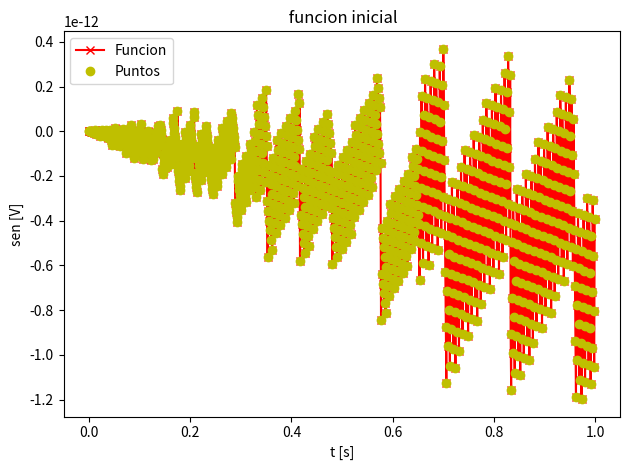
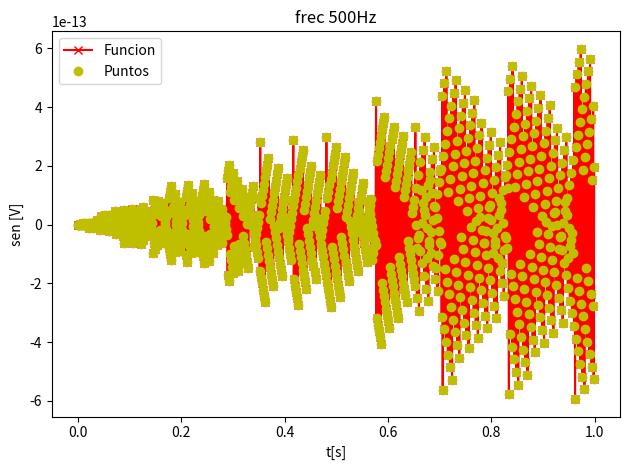
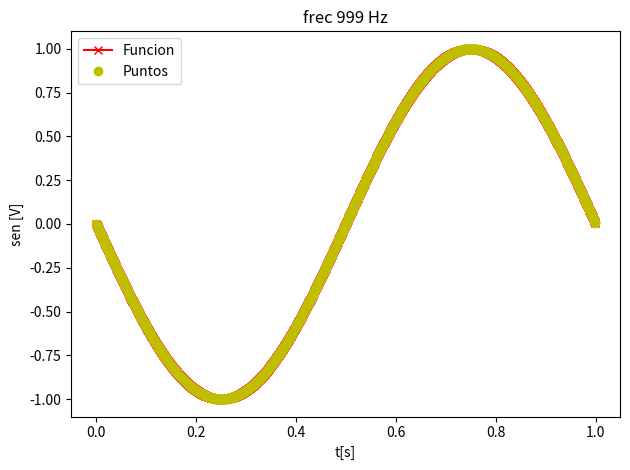
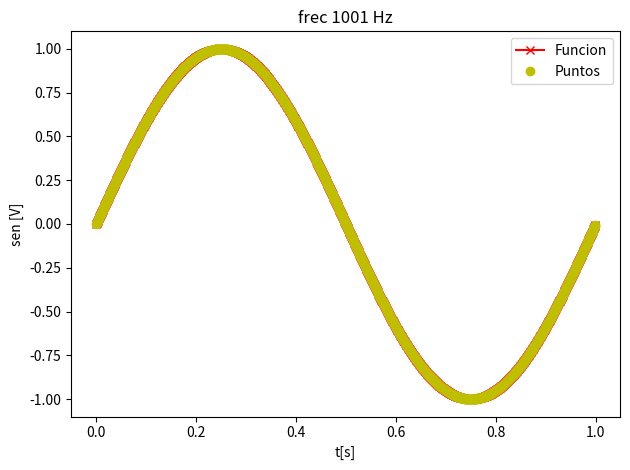
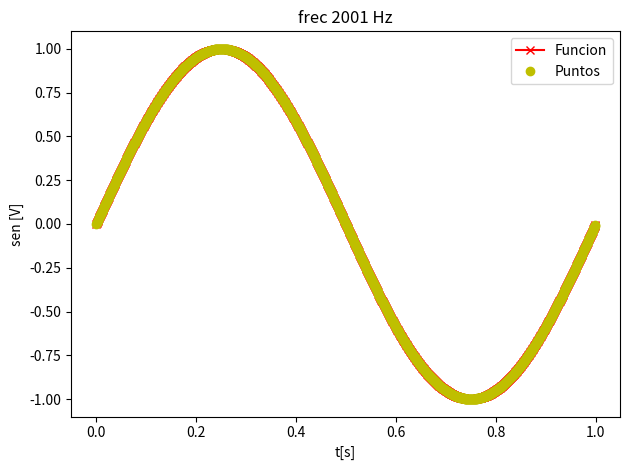
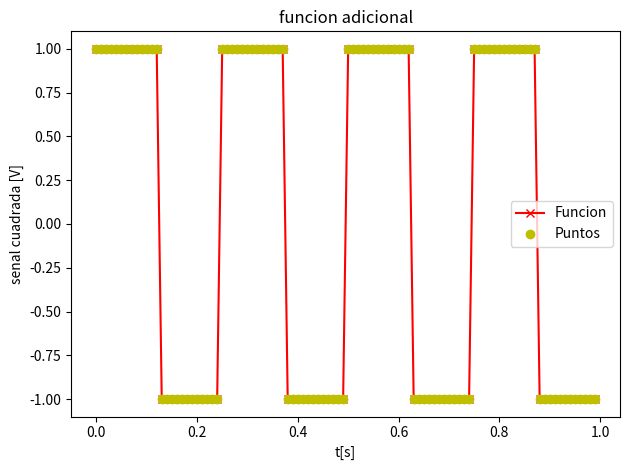

Here is the Python script that generated these plots, in order:
# -*- coding: utf-8 -*-

"""programar una función que genere señales senoidales y que permita parametrizar:

la amplitud máxima de la senoidal (volts)
su valor medio (volts)
la frecuencia (Hz)
la fase (radianes)
la cantidad de muestras digitalizada por el ADC (# muestras)
la frecuencia de muestreo del ADC.
es decir que la función que uds armen debería admitir se llamada de la siguiente manera

tt, xx = mi_funcion_sen( vmax = 1, dc = 0, ff = 1, ph=0, nn = N, frec = frec)
"""

# Importacion de librerias
import numpy as np
import matplotlib.pyplot as plt
from scipy import signal
 
# Definicion de la funcion seno
def mi_funcion_sen (amp = 1, offset = 0, frec = 1, fase=0, N = 1000, frecADC = 1000):
    
    ts= 1/frecADC #tiempo al que se toma cada muestra [s]

    tt = np.arange(start = 0, stop = N*ts, step = ts) #tambien puedo usar linespace
    

    xx = amp * np.sin( 2 * np.pi * frec * tt + fase) + offset
    
    return tt, xx

# Definicon de la funcion para graficar
def graficar(x, y, ejex, ejey, titulo):
    plt.figure() #abre una pestaña por grafico
    plt.plot(x,y,':x',label='Funcion', linestyle='-',color='r') #Genero un grafico llamado 'funcion' con linea 'discontinua-punteada' de color 'rojo'
    plt.plot(x,y,':x', label='Puntos',linestyle='',marker='o',color='y') #Genero un grafico llamado 'Puntos', sin linea de color amarillo
    plt.title(titulo) #Titulo del grafico
    plt.xlabel(ejex) #Titulo del eje
    plt.ylabel(ejey) #Titulo del eje 
    plt.legend() #Muestra las leyendas de cada plot (en este caso seria: label='Funcion', label='Puntos')
    plt.tight_layout() #Ajusta las posiciones de los subplots para que no se superpongan
    plt.show() #Muestra los graficos
    

# Creacion de variables
N= 1000 # Cantidad de muestras
amp= 1 # [Volt]
offset = 0 # Valor medio en Volts
frec = N # Frecuencia en Hz
fase= 0 # Fase en radianes
frecADC= N #frecuencia de muestreo del ADC [Hz]

#Llamo a la funcion
tt, xx = mi_funcion_sen(amp, offset,frec, fase, N, frecADC)

graficar(tt, xx, 't [s]' , 'sen [V]', ' funcion inicial')


#--------------Bonus------------------------------------
"""Bonus:

Realizar los experimentos que se comentaron en clase. Siguiendo la notación de la función definida más arriba:
ff = 500 Hz
ff = 999 Hz
ff = 1001 Hz
ff = 2001 Hz
🤯 Implementar alguna otra señal propia de un generador de señales. """

tt1,xx1=mi_funcion_sen (amp = 1, offset = 0, frec = 500, fase=0, N = 1000, frecADC = 1000) #cambio la frecuencia del ADC para poder visualizar el grafico
#frecuencia de nyquist!
graficar(tt1, xx1, 't[s]','sen [V]', 'frec 500Hz')




tt2,xx2=mi_funcion_sen (amp = 1, offset = 0, frec = 999, fase=0, N = 1000, frecADC = 1000)
graficar(tt2, xx2, 't[s]','sen [V]', 'frec 999 Hz')
#veo un ciclo, veo 1Hz ==> 999 un poco antes de ws

#el coseno es una funcion par ==> nunca va a estar en contrafase



tt3,xx3=mi_funcion_sen (amp = 1, offset = 0, frec = 1001, fase=0, N = 1000, frecADC = 1000)
graficar(tt3, xx3, 't[s]','sen [V]', 'frec 1001 Hz')

tt4,xx4=mi_funcion_sen (amp = 1, offset = 0, frec = 2001, fase=0, N = 1000, frecADC = 1000)
graficar(tt4, xx4, 't[s]','sen [V]', 'frec 2001 Hz')



def mi_funcion_cuadrada(frec=4, frecADC=100, N=100, offset=0, fase=0):
    ts= 1/frecADC #tiempo al que se toma cada muestra [s]

    ttc = np.arange(start = 0, stop = N*ts, step = ts)
    xxc = signal.square(2 * np.pi * frec * ttc + fase)+offset
    graficar(ttc,xxc,'t[s]','senal cuadrada [V]', 'funcion adicional')
    
mi_funcion_cuadrada()
sumatoria=(1/1000)*np.var(xx)
sumatorioS=(1/1000)*np.sum(xx**2) #tiene que dar 1/2





